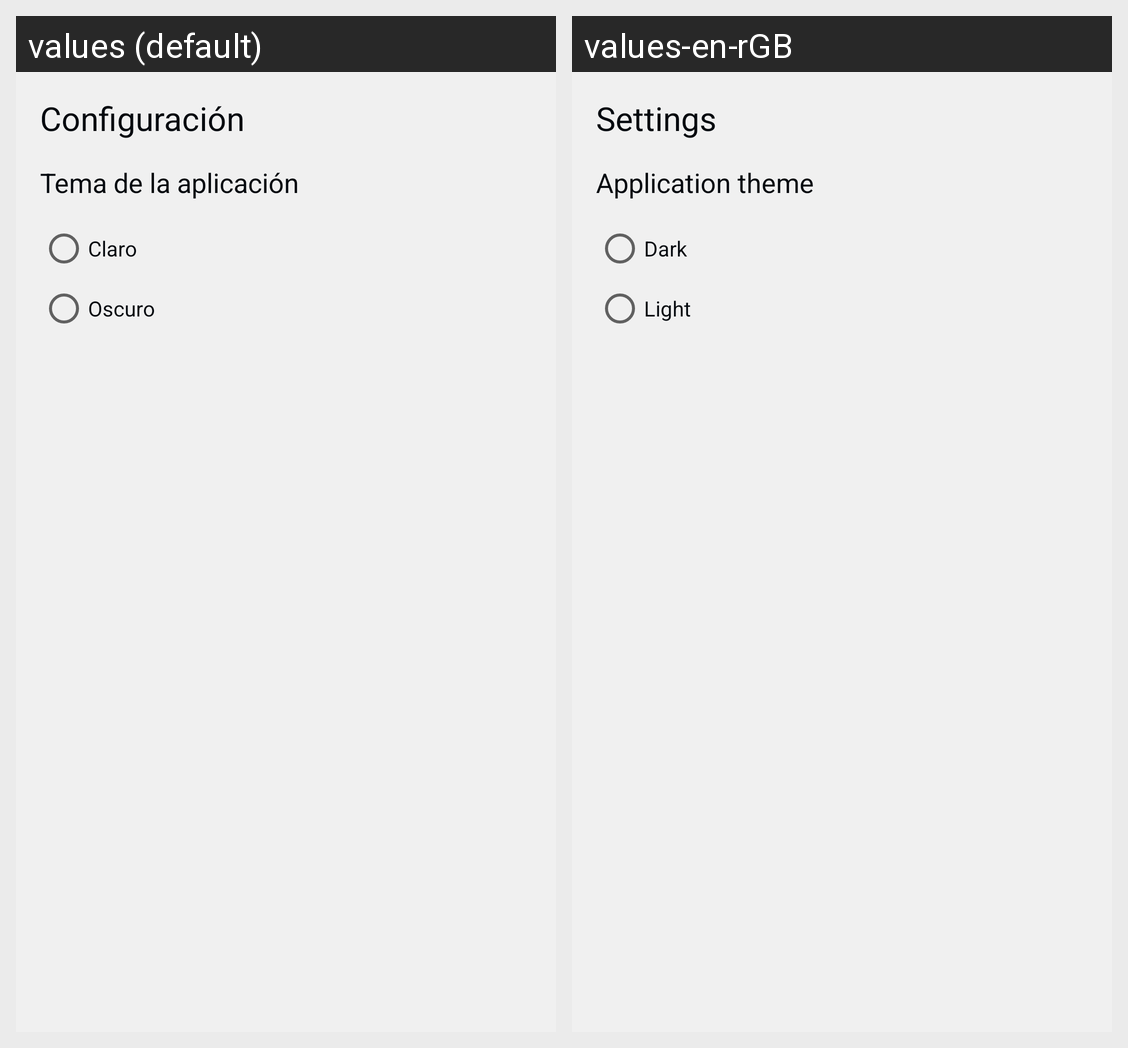

Translations of the strings shown on this Android screen, per locale in the grid:
Android screen res/layout/fragment_settings.xml rendered under 2 locales, left to right: values (default), values-en-rGB. Device: Nexus 5 (rendered at 1080×1920; each locale shown at half size, 540×960, under a caption strip naming it); theme AppTheme.Light.
Strings drawn on this screen, with the default value and each locale's value (text and hints the layout hard-codes, and strings that could not be matched under every locale, appear in the picture but are not listed):

config
  values: Configuración
  values-en-rGB: Settings

app_theme
  values: Tema de la aplicación
  values-en-rGB: Application theme

light_theme
  values: Claro
  values-en-rGB: Dark

dark_theme
  values: Oscuro
  values-en-rGB: Light
